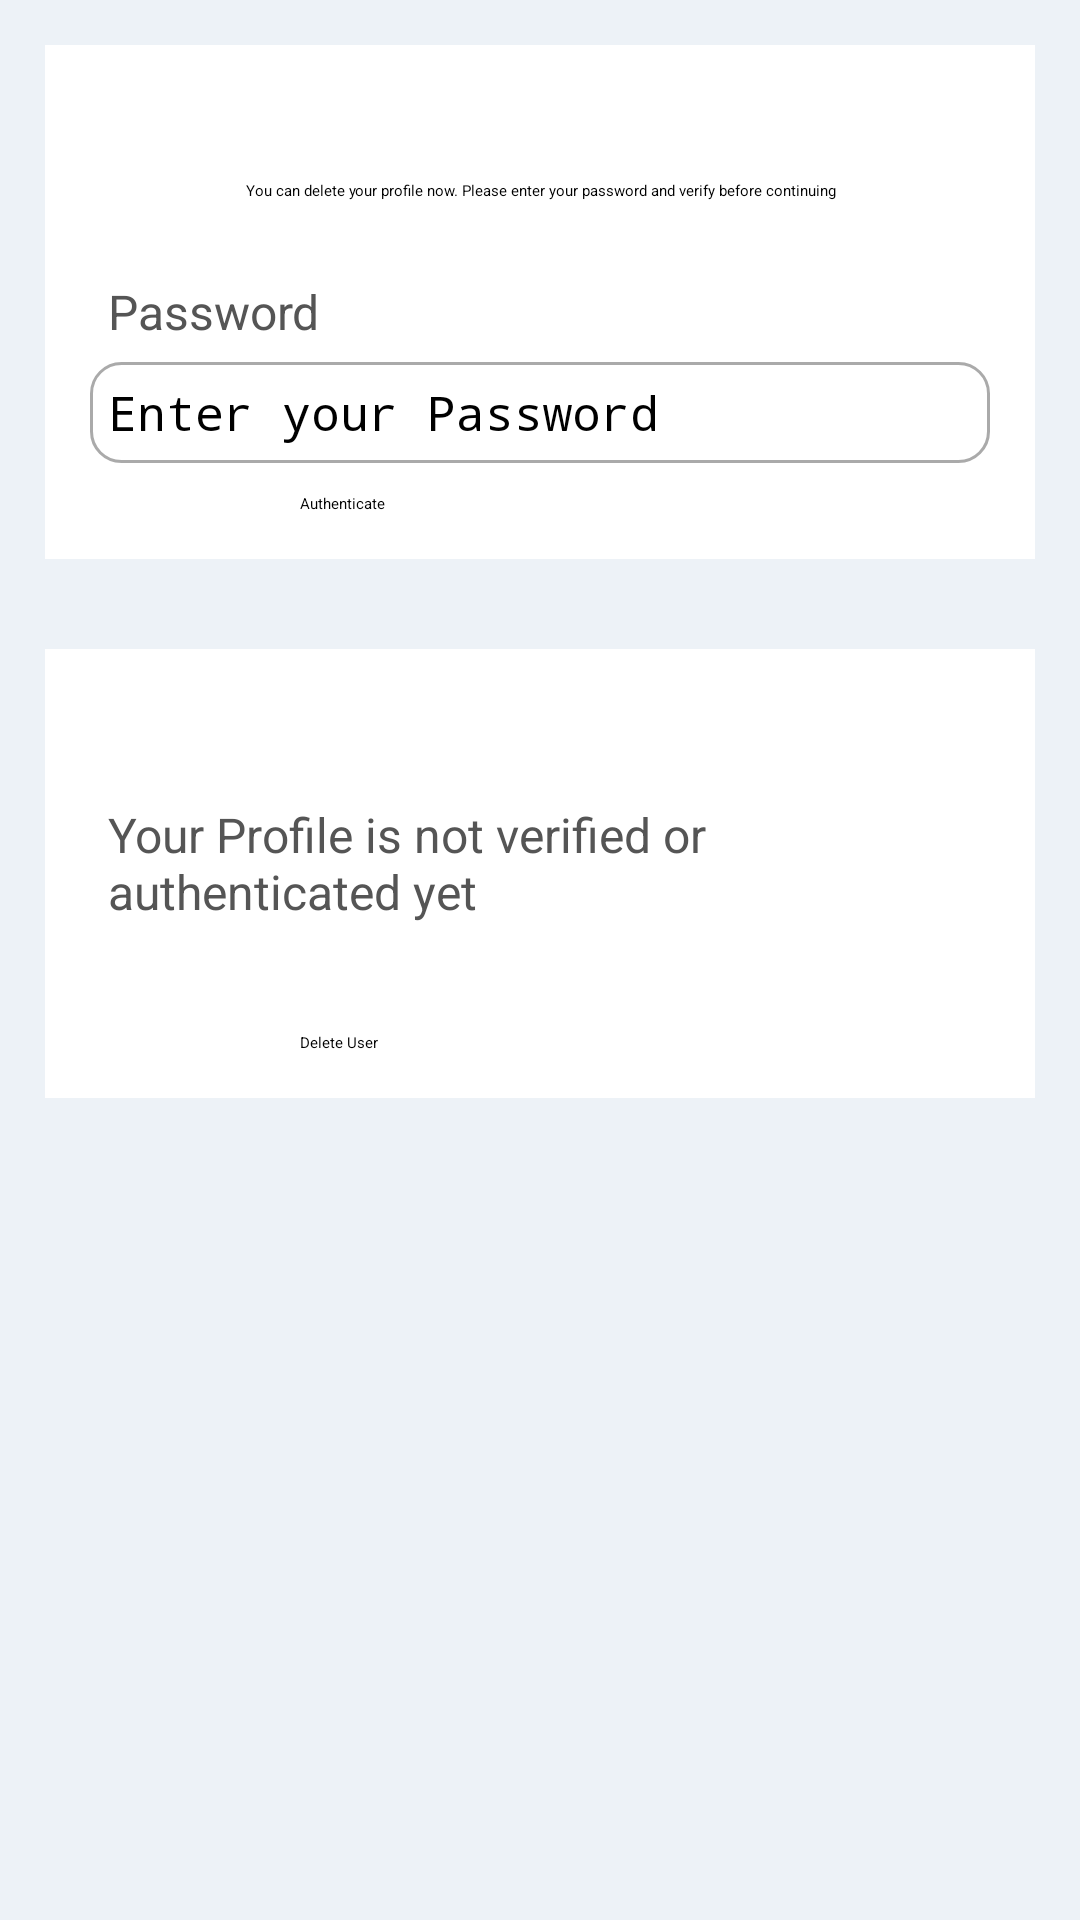

Reconstruct the res/layout file that produces this screen, plus the resources it refers to.
<!-- AndroidManifest.xml: application theme Theme.FinanceTracker -->
<!-- res/layout/activity_delete_profile.xml -->
<?xml version="1.0" encoding="utf-8"?>
<ScrollView xmlns:android="http://schemas.android.com/apk/res/android"
    xmlns:app="http://schemas.android.com/apk/res-auto"
    xmlns:tools="http://schemas.android.com/tools"
    android:layout_width="match_parent"
    android:layout_height="match_parent"
    tools:context=".DeleteProfileActivity"
    android:background="@color/light_grey">

    <LinearLayout
        android:layout_width="match_parent"
        android:layout_height="wrap_content"
        android:orientation="vertical">

        <RelativeLayout
            android:layout_width="match_parent"
            android:layout_height="wrap_content"
            android:background="@color/white"
            android:padding="15dp"
            android:layout_margin="15dp">

            <TextView
                android:layout_width="match_parent"
                android:layout_height="wrap_content"
                android:id="@+id/textView_delete_user_head"
                android:layout_marginTop="30dp"
                android:text="You can delete your profile now. Please enter your password and verify before continuing"
                android:textAlignment="center"
                android:textAppearance="@style/TextAppearance.AppCompat.Headline" />

            <TextView
                android:id="@+id/textView_delete_user_pwd"
                android:layout_width="match_parent"
                android:layout_height="wrap_content"
                android:layout_below="@id/textView_delete_user_head"
                android:layout_marginTop="20dp"
                android:padding="6dp"
                android:text="Password"
                android:textColor="#555555"
                android:textSize="16sp" />

            <EditText
                android:id="@+id/editText_delete_user_pwd"
                android:layout_width="match_parent"
                android:layout_height="wrap_content"
                android:layout_below="@+id/textView_delete_user_pwd"
                android:background="@drawable/border"
                android:inputType="textPassword"
                android:padding="6dp"
                android:hint="Enter your Password"
                android:textSize="16sp" />

            <Button
                android:id="@+id/button_delete_user_authenticate"
                android:layout_width="match_parent"
                android:layout_height="wrap_content"
                android:layout_below="@id/editText_delete_user_pwd"
                android:layout_marginLeft="70dp"
                android:layout_marginTop="10dp"
                android:layout_marginRight="70dp"
                android:text="Authenticate" />

            <ProgressBar
                android:layout_width="wrap_content"
                android:layout_height="wrap_content"
                style="?android:attr/progressBarStyleLarge"
                android:layout_centerVertical="true"
                android:id="@+id/progressBar"
                android:layout_centerHorizontal="true"
                android:elevation="10dp"
                android:visibility="gone"/>
        </RelativeLayout>

        <RelativeLayout
            android:layout_width="match_parent"
            android:layout_height="wrap_content"
            android:background="@color/white"
            android:layout_margin="15dp"
            android:padding="15dp">


            <TextView
                android:layout_width="match_parent"
                android:layout_height="wrap_content"
                android:id="@+id/textView_delete_user_authenticated"
                android:text="Your Profile is not verified or authenticated yet "
                android:layout_marginTop="30dp"
                android:padding="6dp"
                android:textColor="#555555"
                android:textSize="16sp"/>


            <Button
                android:layout_width="match_parent"
                android:layout_height="wrap_content"
                android:id="@+id/button_delete_user"
                android:layout_below="@id/textView_delete_user_authenticated"
                android:text="Delete User"
                android:layout_marginTop="30dp"
                android:layout_marginRight="70dp"
                android:layout_marginLeft="70dp"/>





        </RelativeLayout>



    </LinearLayout>

</ScrollView>
<!-- resources referenced by this layout -->
<resources>
  <color name="light_grey">#edf2f7</color>
  <color name="white">#FFFFFFFF</color>
  <!-- drawable border (drawable) -->
  <?xml version="1.0" encoding="utf-8"?>
  <shape xmlns:android="http://schemas.android.com/apk/res/android">
  
  
  
      <solid android:color="#FFFFFF"/>
  
  
      <stroke android:width="1dp" android:color="#AAAAAA"/>
  
  
      <corners android:radius="10dp"/>
  
  </shape>
</resources>
